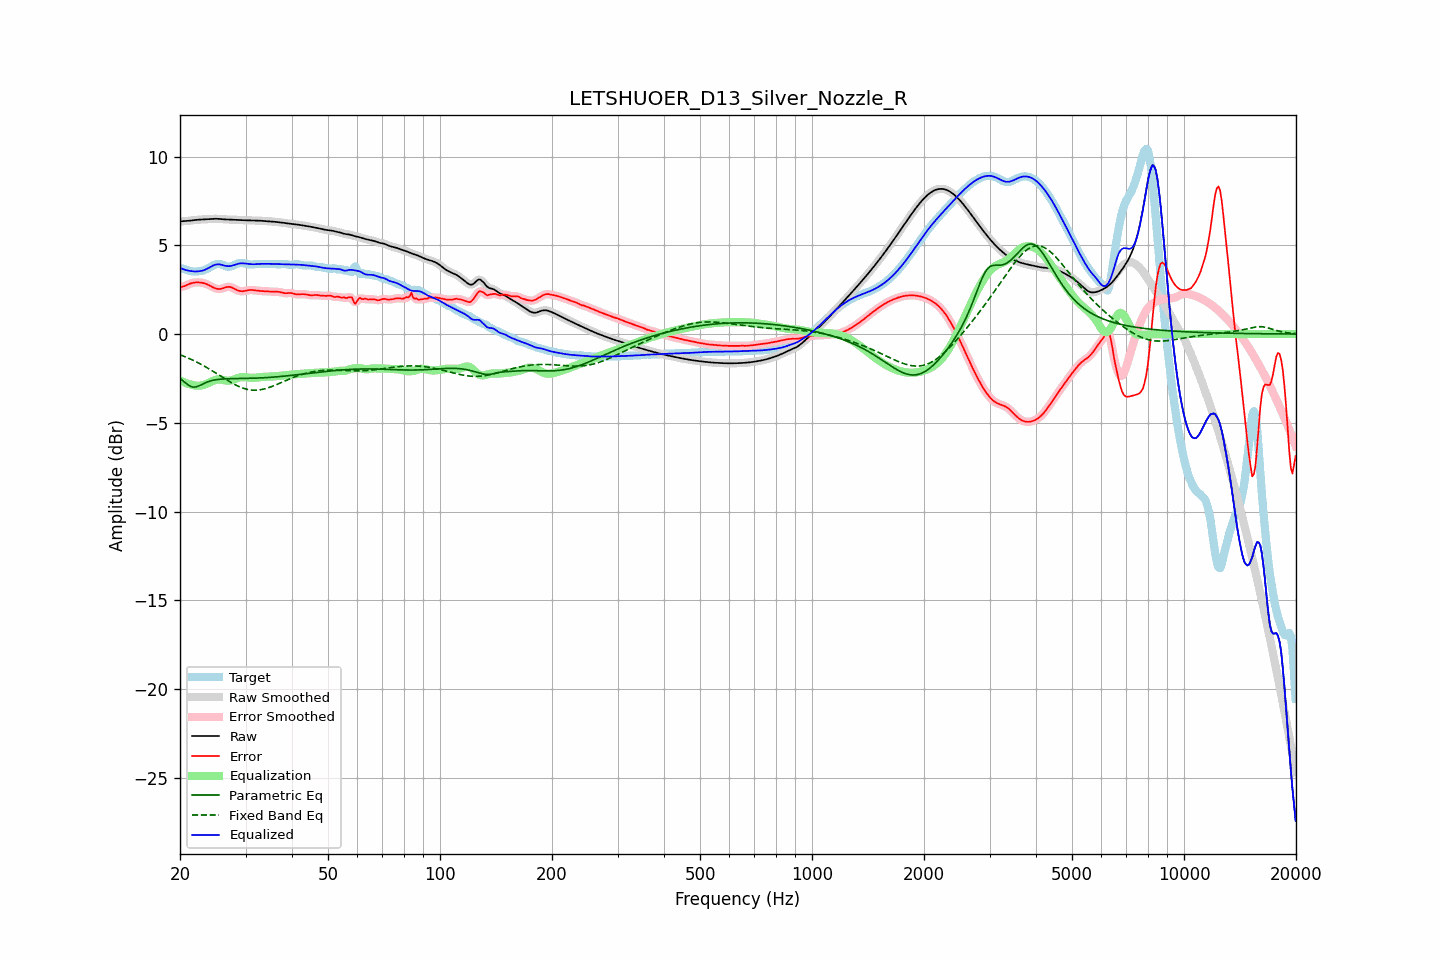

Source data for this figure (header and first rows):
frequency, raw, error, smoothed, error_smoothed, equalization, parametric_eq, fixed_band_eq, equalized_raw, equalized_smoothed, target
20.00, 6.34, 2.65, 6.35, 2.65, -2.61, -2.49, -1.17, 3.73, 3.73, 3.69
20.20, 6.35, 2.66, 6.35, 2.66, -2.66, -2.57, -1.20, 3.69, 3.69, 3.69
20.40, 6.36, 2.68, 6.36, 2.68, -2.70, -2.64, -1.24, 3.66, 3.65, 3.68
20.61, 6.36, 2.71, 6.36, 2.71, -2.74, -2.72, -1.27, 3.62, 3.62, 3.65
20.81, 6.37, 2.75, 6.37, 2.75, -2.77, -2.80, -1.31, 3.60, 3.60, 3.62
21.02, 6.37, 2.79, 6.38, 2.79, -2.80, -2.86, -1.35, 3.57, 3.57, 3.58
21.23, 6.38, 2.83, 6.38, 2.83, -2.83, -2.92, -1.39, 3.56, 3.56, 3.55
21.44, 6.40, 2.86, 6.40, 2.86, -2.85, -2.96, -1.43, 3.55, 3.55, 3.54
21.66, 6.41, 2.88, 6.41, 2.88, -2.88, -2.99, -1.47, 3.53, 3.53, 3.53
21.87, 6.42, 2.90, 6.42, 2.90, -2.89, -2.98, -1.52, 3.53, 3.52, 3.52
22.09, 6.43, 2.91, 6.43, 2.91, -2.91, -2.98, -1.56, 3.52, 3.52, 3.52
22.31, 6.44, 2.91, 6.44, 2.91, -2.91, -2.95, -1.61, 3.53, 3.53, 3.53
22.54, 6.44, 2.91, 6.44, 2.91, -2.91, -2.91, -1.65, 3.54, 3.54, 3.54
22.76, 6.45, 2.90, 6.45, 2.90, -2.90, -2.87, -1.70, 3.55, 3.55, 3.55
22.99, 6.45, 2.88, 6.45, 2.88, -2.88, -2.82, -1.75, 3.57, 3.57, 3.57
23.22, 6.46, 2.86, 6.46, 2.86, -2.86, -2.78, -1.80, 3.60, 3.60, 3.60
23.45, 6.46, 2.83, 6.46, 2.83, -2.82, -2.74, -1.85, 3.64, 3.64, 3.63
23.69, 6.47, 2.80, 6.47, 2.79, -2.79, -2.70, -1.91, 3.68, 3.68, 3.67
23.92, 6.48, 2.75, 6.48, 2.75, -2.74, -2.67, -1.96, 3.73, 3.73, 3.72
24.16, 6.48, 2.70, 6.48, 2.70, -2.70, -2.64, -2.01, 3.78, 3.78, 3.78
24.40, 6.49, 2.66, 6.49, 2.66, -2.66, -2.62, -2.07, 3.83, 3.83, 3.83
24.65, 6.49, 2.61, 6.49, 2.61, -2.62, -2.60, -2.13, 3.88, 3.88, 3.88
24.89, 6.49, 2.57, 6.49, 2.57, -2.58, -2.58, -2.18, 3.91, 3.91, 3.92
25.14, 6.49, 2.55, 6.49, 2.55, -2.56, -2.57, -2.24, 3.92, 3.93, 3.94
25.39, 6.49, 2.53, 6.48, 2.54, -2.56, -2.55, -2.30, 3.93, 3.93, 3.95
25.65, 6.48, 2.54, 6.48, 2.54, -2.56, -2.55, -2.35, 3.92, 3.92, 3.94
25.91, 6.47, 2.56, 6.47, 2.56, -2.57, -2.54, -2.41, 3.90, 3.90, 3.91
26.16, 6.46, 2.59, 6.46, 2.59, -2.59, -2.53, -2.47, 3.87, 3.87, 3.88
26.43, 6.46, 2.62, 6.46, 2.62, -2.61, -2.53, -2.53, 3.85, 3.85, 3.84
26.69, 6.45, 2.64, 6.45, 2.65, -2.63, -2.52, -2.58, 3.83, 3.83, 3.81
26.96, 6.45, 2.66, 6.45, 2.66, -2.63, -2.52, -2.64, 3.82, 3.82, 3.79
27.23, 6.45, 2.65, 6.45, 2.65, -2.62, -2.52, -2.69, 3.83, 3.83, 3.80
27.50, 6.45, 2.63, 6.45, 2.63, -2.61, -2.51, -2.74, 3.84, 3.84, 3.82
27.77, 6.44, 2.59, 6.44, 2.59, -2.58, -2.51, -2.79, 3.87, 3.87, 3.86
28.05, 6.44, 2.54, 6.44, 2.54, -2.54, -2.51, -2.84, 3.90, 3.90, 3.90
28.33, 6.43, 2.49, 6.43, 2.50, -2.51, -2.51, -2.89, 3.93, 3.93, 3.94
28.62, 6.43, 2.46, 6.43, 2.46, -2.47, -2.51, -2.93, 3.95, 3.95, 3.97
28.90, 6.42, 2.43, 6.42, 2.43, -2.45, -2.51, -2.97, 3.97, 3.97, 4.00
29.19, 6.42, 2.41, 6.42, 2.41, -2.43, -2.51, -3.01, 3.98, 3.98, 4.00
29.48, 6.41, 2.41, 6.41, 2.41, -2.43, -2.50, -3.04, 3.98, 3.98, 4.00
29.78, 6.41, 2.42, 6.41, 2.42, -2.43, -2.50, -3.07, 3.98, 3.98, 3.98
30.08, 6.41, 2.44, 6.41, 2.44, -2.44, -2.50, -3.10, 3.97, 3.97, 3.97
30.38, 6.41, 2.46, 6.41, 2.46, -2.45, -2.50, -3.12, 3.96, 3.96, 3.94
30.68, 6.40, 2.48, 6.40, 2.48, -2.46, -2.50, -3.14, 3.94, 3.94, 3.93
30.99, 6.40, 2.48, 6.40, 2.48, -2.47, -2.49, -3.15, 3.94, 3.94, 3.92
31.30, 6.40, 2.48, 6.40, 2.48, -2.47, -2.49, -3.16, 3.93, 3.93, 3.92
31.61, 6.39, 2.47, 6.39, 2.47, -2.46, -2.49, -3.16, 3.93, 3.93, 3.93
31.93, 6.39, 2.45, 6.39, 2.45, -2.46, -2.48, -3.16, 3.93, 3.93, 3.94
32.24, 6.39, 2.44, 6.39, 2.44, -2.45, -2.48, -3.16, 3.94, 3.94, 3.95
32.57, 6.39, 2.43, 6.39, 2.43, -2.44, -2.48, -3.15, 3.95, 3.95, 3.96
32.89, 6.38, 2.43, 6.38, 2.43, -2.43, -2.47, -3.14, 3.95, 3.95, 3.96
33.22, 6.38, 2.42, 6.38, 2.42, -2.42, -2.47, -3.12, 3.96, 3.96, 3.95
33.55, 6.37, 2.42, 6.37, 2.42, -2.41, -2.46, -3.10, 3.96, 3.96, 3.95
33.89, 6.36, 2.41, 6.36, 2.41, -2.41, -2.46, -3.08, 3.95, 3.96, 3.95
34.23, 6.36, 2.40, 6.36, 2.40, -2.40, -2.45, -3.05, 3.95, 3.95, 3.95
34.57, 6.35, 2.40, 6.35, 2.40, -2.40, -2.45, -3.02, 3.95, 3.95, 3.96
34.92, 6.35, 2.39, 6.35, 2.39, -2.40, -2.44, -2.99, 3.95, 3.95, 3.96
35.27, 6.34, 2.39, 6.34, 2.39, -2.39, -2.43, -2.96, 3.95, 3.95, 3.95
35.62, 6.33, 2.39, 6.33, 2.39, -2.39, -2.43, -2.93, 3.94, 3.94, 3.95
35.97, 6.32, 2.39, 6.32, 2.39, -2.38, -2.42, -2.89, 3.94, 3.94, 3.94
... 635 more rows
